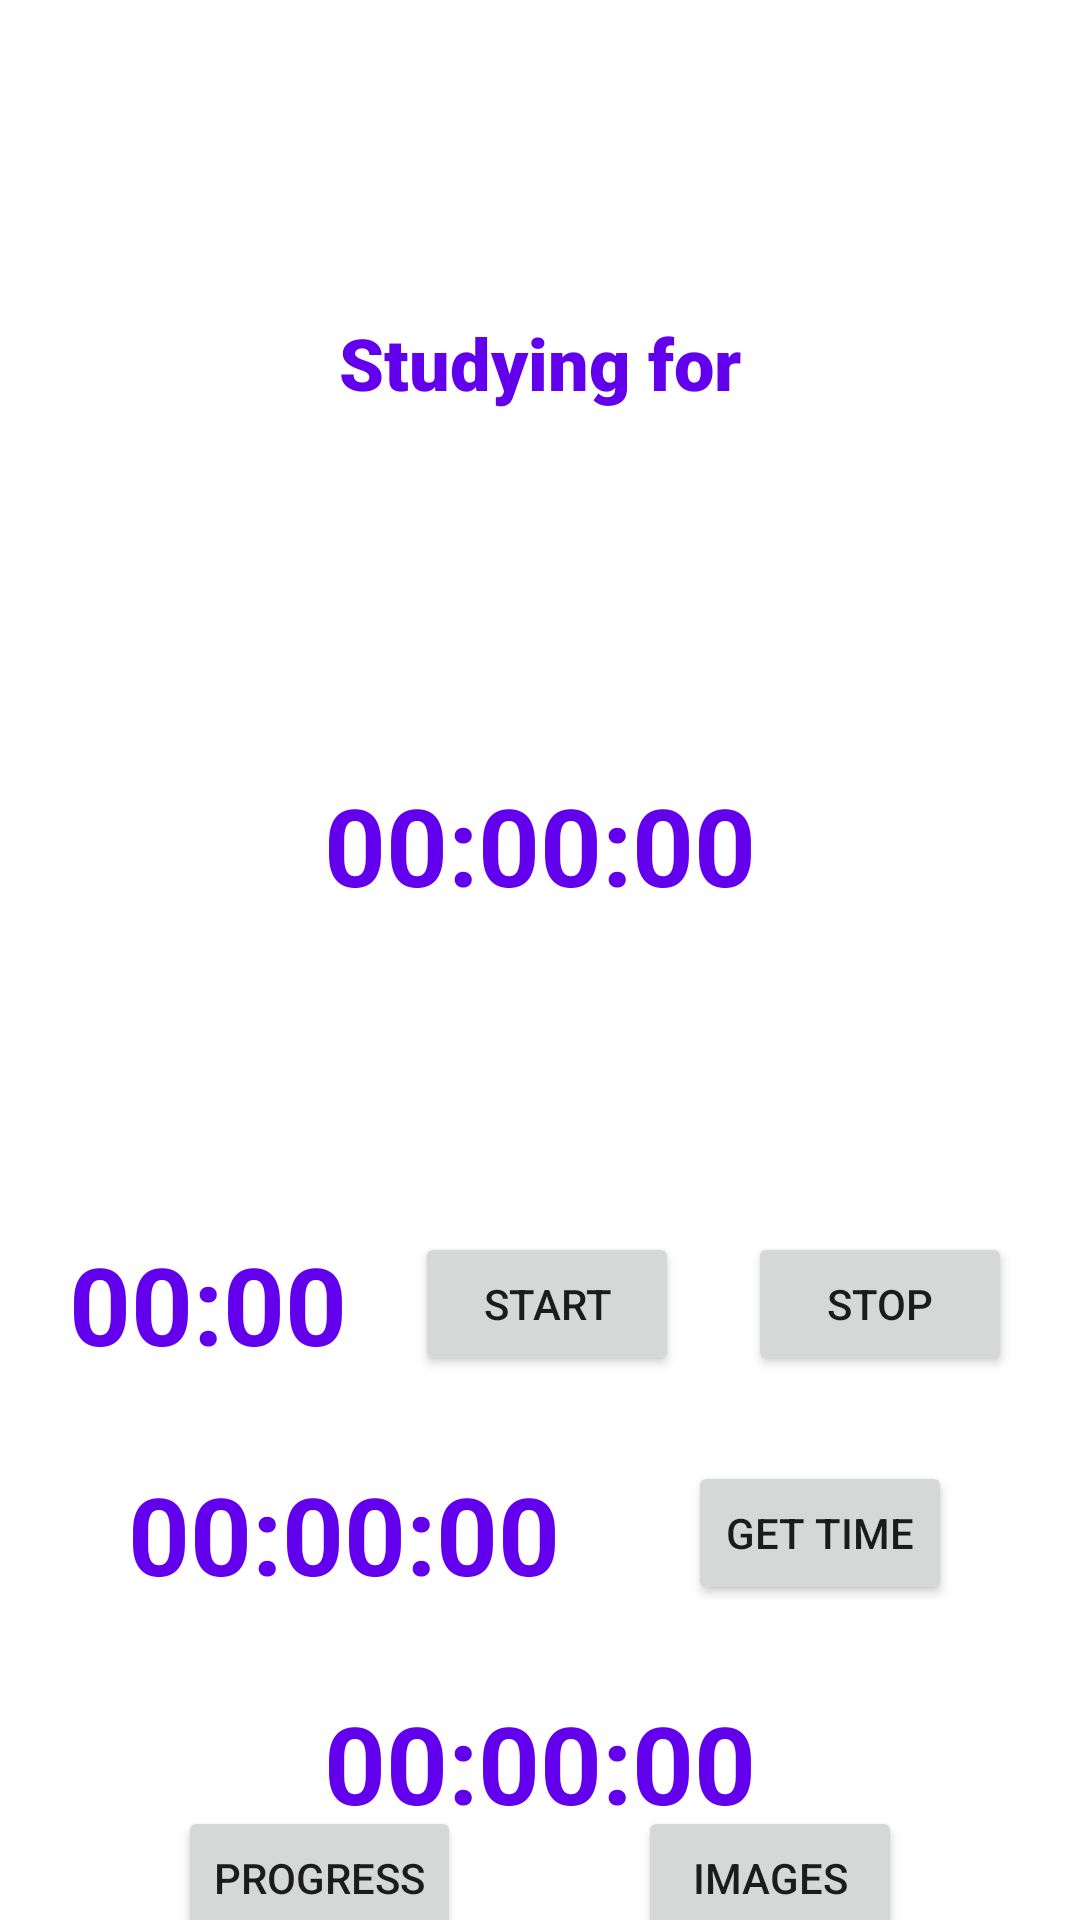

Android layout source for this screen:
<!-- AndroidManifest.xml: application theme Theme.StudyRewardsApp -->
<!-- res/layout/activity_study_timer_samples.xml -->
<?xml version="1.0" encoding="utf-8"?>
<androidx.constraintlayout.widget.ConstraintLayout xmlns:android="http://schemas.android.com/apk/res/android"
    xmlns:app="http://schemas.android.com/apk/res-auto"
    xmlns:tools="http://schemas.android.com/tools"
    android:layout_width="match_parent"
    android:layout_height="match_parent"
    tools:context=".StudyTimeActivity">


    <TextView
        android:id="@+id/lblTaskTitle"
        android:layout_width="wrap_content"
        android:layout_height="wrap_content"
        android:fontFamily="sans-serif-black"
        android:minHeight="48dp"
        android:text="@string/studying_for"
        android:textAlignment="center"
        android:textAppearance="@style/TextAppearance.AppCompat.Large"
        android:textColor="@color/purple_500"
        android:textSize="24sp"
        android:typeface="normal"
        app:layout_constraintBottom_toTopOf="@+id/countDown"
        app:layout_constraintEnd_toEndOf="parent"
        app:layout_constraintStart_toStartOf="parent"
        app:layout_constraintTop_toTopOf="parent" />

    
    
    <TextView
        android:id="@+id/countDown"
        android:layout_width="wrap_content"
        android:layout_height="wrap_content"
        android:background="?android:attr/detailsElementBackground"
        android:gravity="center_horizontal|center_vertical"
        android:text="@string/startTime"
        android:textColor="@color/colorPrimary"
        android:textSize="36sp"
        android:textStyle="bold"
        app:layout_constraintBottom_toTopOf="@+id/chrono"
        app:layout_constraintEnd_toEndOf="parent"
        app:layout_constraintStart_toStartOf="parent"
        app:layout_constraintTop_toBottomOf="@+id/lblTaskTitle" />

    <Chronometer
        android:id="@+id/chrono"
        android:layout_width="wrap_content"
        android:layout_height="wrap_content"
        android:background="?android:attr/detailsElementBackground"
        android:text="@string/chrono"
        android:textColor="@color/colorPrimary"
        android:textSize="36sp"
        android:textStyle="bold"
        app:layout_constraintBottom_toTopOf="@+id/totalTime"
        app:layout_constraintEnd_toStartOf="@+id/btnStart"
        app:layout_constraintStart_toStartOf="parent"
        app:layout_constraintTop_toBottomOf="@+id/countDown"
        />

    <Button
        android:id="@+id/btnStart"
        android:layout_width="wrap_content"
        android:layout_height="wrap_content"
        android:text="@string/start"
        app:layout_constraintBottom_toTopOf="@+id/totalTime"
        app:layout_constraintEnd_toStartOf="@+id/btnStop"
        app:layout_constraintStart_toEndOf="@+id/chrono"
        app:layout_constraintTop_toBottomOf="@+id/countDown"
        />
    <Button
        android:id="@+id/btnStop"
        android:layout_width="wrap_content"
        android:layout_height="wrap_content"
        android:text="@string/stop"
        app:layout_constraintBottom_toTopOf="@+id/totalTime"
        app:layout_constraintEnd_toEndOf="parent"
        app:layout_constraintStart_toEndOf="@+id/btnStart"
        app:layout_constraintTop_toBottomOf="@+id/countDown"
        />


    <TextView
        android:id="@+id/recordedTime"
        android:layout_width="wrap_content"
        android:layout_height="wrap_content"
        android:text="@string/totalTime"
        android:textColor="@color/colorPrimary"
        android:textSize="36sp"
        android:textStyle="bold"
        app:layout_constraintBottom_toTopOf="@+id/totalTime"
        app:layout_constraintEnd_toStartOf="@+id/btnPause"
        app:layout_constraintStart_toStartOf="parent"
        app:layout_constraintTop_toBottomOf="@+id/chrono"
        />

    <Button
        android:id="@+id/btnPause"
        android:layout_width="wrap_content"
        android:layout_height="wrap_content"
        android:text="@string/getTime"
        app:layout_constraintBottom_toTopOf="@+id/totalTime"
        app:layout_constraintEnd_toEndOf="parent"
        app:layout_constraintStart_toEndOf="@id/recordedTime"
        app:layout_constraintTop_toBottomOf="@+id/chrono"
        />

    <TextView
        android:id="@+id/totalTime"
        android:layout_width="wrap_content"
        android:layout_height="wrap_content"
        android:text="@string/totalTime"
        android:textColor="@color/colorPrimary"
        android:textSize="36sp"
        android:textStyle="bold"
        app:layout_constraintBottom_toBottomOf="parent"
        app:layout_constraintEnd_toEndOf="parent"
        app:layout_constraintStart_toStartOf="parent"
        app:layout_constraintTop_toBottomOf="@+id/recordedTime"
        />

    <Button
        android:id="@+id/btnEndSession"
        android:layout_width="wrap_content"
        android:layout_height="wrap_content"
        android:text="@string/getProgress"
        app:layout_constraintBottom_toBottomOf="parent"
        app:layout_constraintEnd_toStartOf="@id/btnImages"
        app:layout_constraintStart_toStartOf="parent"
        app:layout_constraintTop_toBottomOf="@+id/totalTime"
        />

    <Button
        android:id="@+id/btnImages"
        android:layout_width="wrap_content"
        android:layout_height="wrap_content"
        android:text="@string/images"
        app:layout_constraintBottom_toBottomOf="parent"
        app:layout_constraintEnd_toEndOf="parent"
        app:layout_constraintStart_toEndOf="@id/btnEndSession"
        app:layout_constraintTop_toBottomOf="@+id/totalTime"
        />

</androidx.constraintlayout.widget.ConstraintLayout>
<!-- resources referenced by this layout -->
<resources>
  <string name="chrono">00:00:00</string>
  <string name="getProgress">Progress</string>
  <string name="getTime">Get Time</string>
  <string name="images">Images</string>
  <string name="start">Start</string>
  <string name="startTime">00:00:00</string>
  <string name="stop">Stop</string>
  <string name="studying_for">Studying for</string>
  <string name="totalTime">00:00:00</string>
  <style name="Theme.StudyRewardsApp" parent="Theme.MaterialComponents.DayNight.DarkActionBar">
          
          <item name="colorPrimary">@color/purple_500</item>
          <item name="colorPrimaryVariant">@color/purple_700</item>
          <item name="colorOnPrimary">@color/white</item>
          
          <item name="colorSecondary">@color/teal_200</item>
          <item name="colorSecondaryVariant">@color/teal_700</item>
          <item name="colorOnSecondary">@color/black</item>
          
          <item name="android:statusBarColor" tools:targetApi="l">?attr/colorPrimaryVariant</item>
          
      </style>
  <!-- not gathered from this repository: default colours our renderer supplied (Android Studio template values) -->
  <color name="purple_500">#FF6200EE</color>
  <color name="purple_700">#FF3700B3</color>
  <color name="teal_200">#FF03DAC5</color>
  <color name="teal_700">#FF018786</color>
  <color name="black">#FF000000</color>
  <color name="white">#FFFFFFFF</color>
  <color name="colorPrimary">#FF6200EE</color>
</resources>
